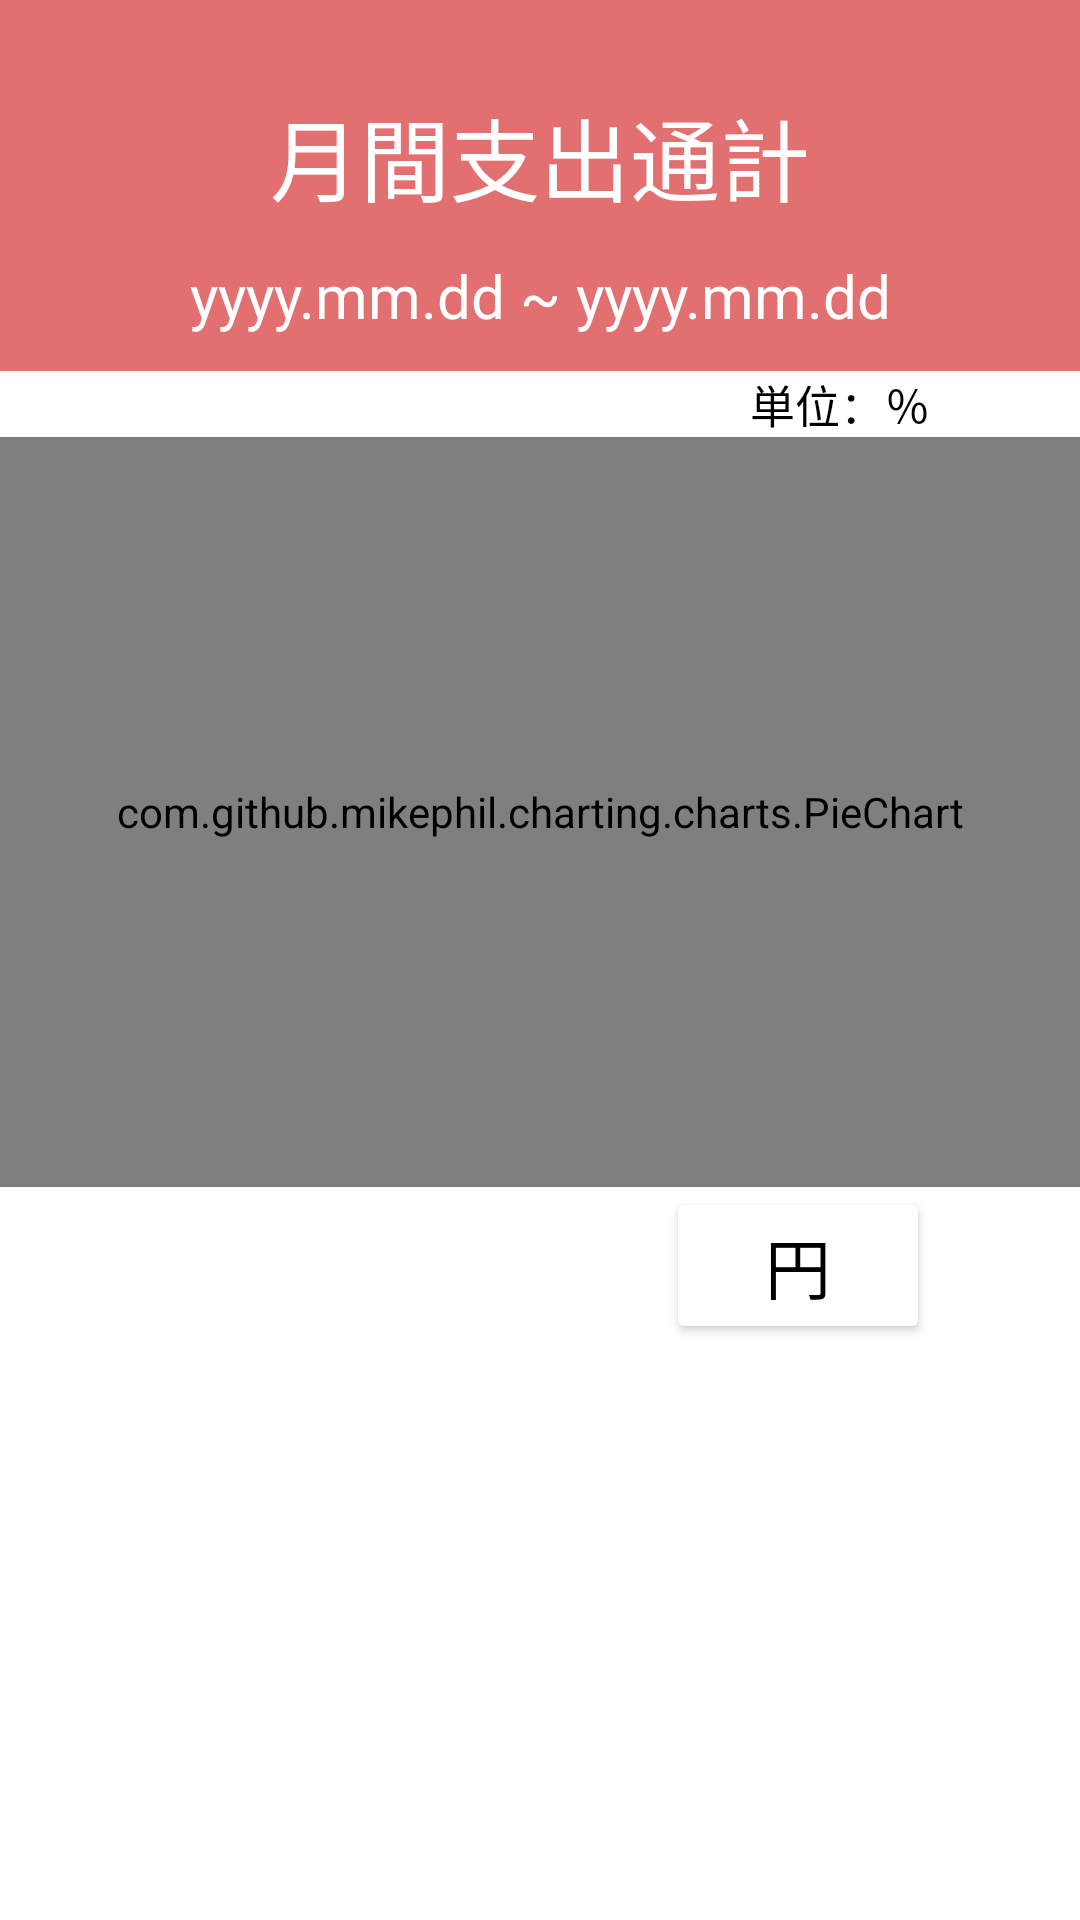

Write the Android layout XML for this screen, with the resource values it uses.
<!-- AndroidManifest.xml: application theme Theme.Keibo -->
<!-- res/layout/fragment_circle_statistics.xml -->
<?xml version="1.0" encoding="utf-8"?>
<androidx.constraintlayout.widget.ConstraintLayout xmlns:android="http://schemas.android.com/apk/res/android"
    xmlns:app="http://schemas.android.com/apk/res-auto"
    xmlns:tools="http://schemas.android.com/tools"
    android:layout_width="match_parent"
    android:layout_height="match_parent"
    tools:context=".activity.MainActivity">

    <LinearLayout
        android:layout_width="match_parent"
        android:layout_height="match_parent"
        android:orientation="vertical">

        <LinearLayout
            android:layout_width="match_parent"
            android:layout_height="wrap_content"
            android:background="#E37070"
            android:orientation="vertical"
            android:paddingTop="30dp">

            <TextView
                android:layout_width="match_parent"
                android:layout_height="wrap_content"
                android:gravity="center"
                android:text="月間支出通計"
                android:textColor="@color/white"
                android:textSize="30dp" />

            <LinearLayout
                android:layout_width="match_parent"
                android:layout_height="50dp"
                android:gravity="center"
                android:orientation="horizontal">

                <ImageButton
                    android:id="@+id/naviSengetsuBtn"
                    android:layout_width="50dp"
                    android:layout_height="match_parent"
                    android:layout_gravity="center"
                    android:background="@drawable/navi1_foreground"
                    android:gravity="center_horizontal"
                    tools:ignore="SpeakableTextPresentCheck" />

                <TextView
                    android:id="@+id/circleKikanTv"
                    android:layout_width="wrap_content"
                    android:layout_height="wrap_content"
                    android:layout_gravity="center"
                    android:layout_marginLeft="20dp"
                    android:layout_marginRight="20dp"
                    android:gravity="center_horizontal"
                    android:text="yyyy.mm.dd ~ yyyy.mm.dd"
                    android:textColor="@color/white"
                    android:textSize="20dp" />

                <ImageButton
                    android:id="@+id/naviYokugetsuBtn"
                    android:layout_width="50dp"
                    android:layout_height="match_parent"
                    android:layout_gravity="center"
                    android:background="@drawable/navi2_foreground"
                    android:gravity="center_horizontal"
                    tools:ignore="SpeakableTextPresentCheck" />

            </LinearLayout>

        </LinearLayout>


        <TextView
            android:id="@+id/percentTv"
            android:layout_width="match_parent"
            android:layout_height="wrap_content"
            android:layout_marginRight="50dp"
            android:text="単位：％"
            android:textSize="15dp"
            android:gravity="right"
            android:textColor="@color/black"/>

        <FrameLayout
            android:layout_width="match_parent"
            android:layout_height="250dp"
            android:orientation="vertical">

            <LinearLayout
                android:id="@+id/noDataLayout"
                android:layout_width="match_parent"
                android:layout_height="250dp"
                android:orientation="vertical">

                <ImageView
                    android:id="@+id/noDataImage"
                    android:layout_width="match_parent"
                    android:layout_height="220dp"
                    android:src="@drawable/no_data_image" />

                <TextView
                    android:id="@+id/noDataTv"
                    android:layout_width="match_parent"
                    android:layout_height="wrap_content"
                    android:layout_gravity="center"
                    android:gravity="center"
                    android:text="データがございません。"
                    android:textColor="@color/black"
                    android:textSize="20dp" />

            </LinearLayout>


            <com.github.mikephil.charting.charts.PieChart
                android:id="@+id/pieChart"
                android:layout_width="match_parent"
                android:layout_height="match_parent" />

        </FrameLayout>

        <LinearLayout
            android:layout_width="match_parent"
            android:layout_height="wrap_content"
            android:gravity="right">

            <Button
                android:id="@+id/tsukaKiriKaeBtn"
                android:layout_width="wrap_content"
                android:layout_height="wrap_content"
                android:backgroundTint="@color/white"
                android:layout_marginRight="50dp"
                android:text="円"
                android:textSize="22dp"
                android:gravity="center"
                android:textColor="@color/black"/>
        </LinearLayout>

        <LinearLayout
            android:layout_width="match_parent"
            android:layout_height="wrap_content"
            android:orientation="vertical"
            tools:context="com.example.administrator.myapplication.MainActivity">

            <ExpandableListView
                android:id="@+id/expandableListView"
                android:layout_width="match_parent"
                android:layout_height="wrap_content"
                android:nestedScrollingEnabled="true"
                app:layout_constraintStart_toStartOf="parent"
                app:layout_constraintEnd_toEndOf="parent"
                app:layout_constraintTop_toBottomOf="@+id/fromText"
                app:layout_constraintBottom_toTopOf="@+id/linear_from"
                android:groupIndicator="@null"/>

        </LinearLayout>


    </LinearLayout>



</androidx.constraintlayout.widget.ConstraintLayout>
<!-- resources referenced by this layout -->
<resources>
  <color name="black">#FF000000</color>
  <color name="white">#FFFFFFFF</color>
  <!-- drawable no_data_image: png bitmap (drawable-v24, 6268 bytes) -->
  <style name="Theme.Keibo" parent="Theme.MaterialComponents.DayNight.DarkActionBar">
          
          <item name="colorPrimary">@color/purple_500</item>
          <item name="colorPrimaryVariant">@color/purple_700</item>
          <item name="colorOnPrimary">@color/white</item>
          
          <item name="colorSecondary">@color/teal_200</item>
          <item name="colorSecondaryVariant">@color/teal_700</item>
          <item name="colorOnSecondary">@color/black</item>
          
          <item name="android:statusBarColor" tools:targetApi="l">?attr/colorPrimaryVariant</item>
          
      </style>
  <color name="purple_500">#FF6200EE</color>
  <color name="purple_700">#FF3700B3</color>
  <color name="teal_200">#FF03DAC5</color>
  <color name="teal_700">#FF018786</color>
</resources>
